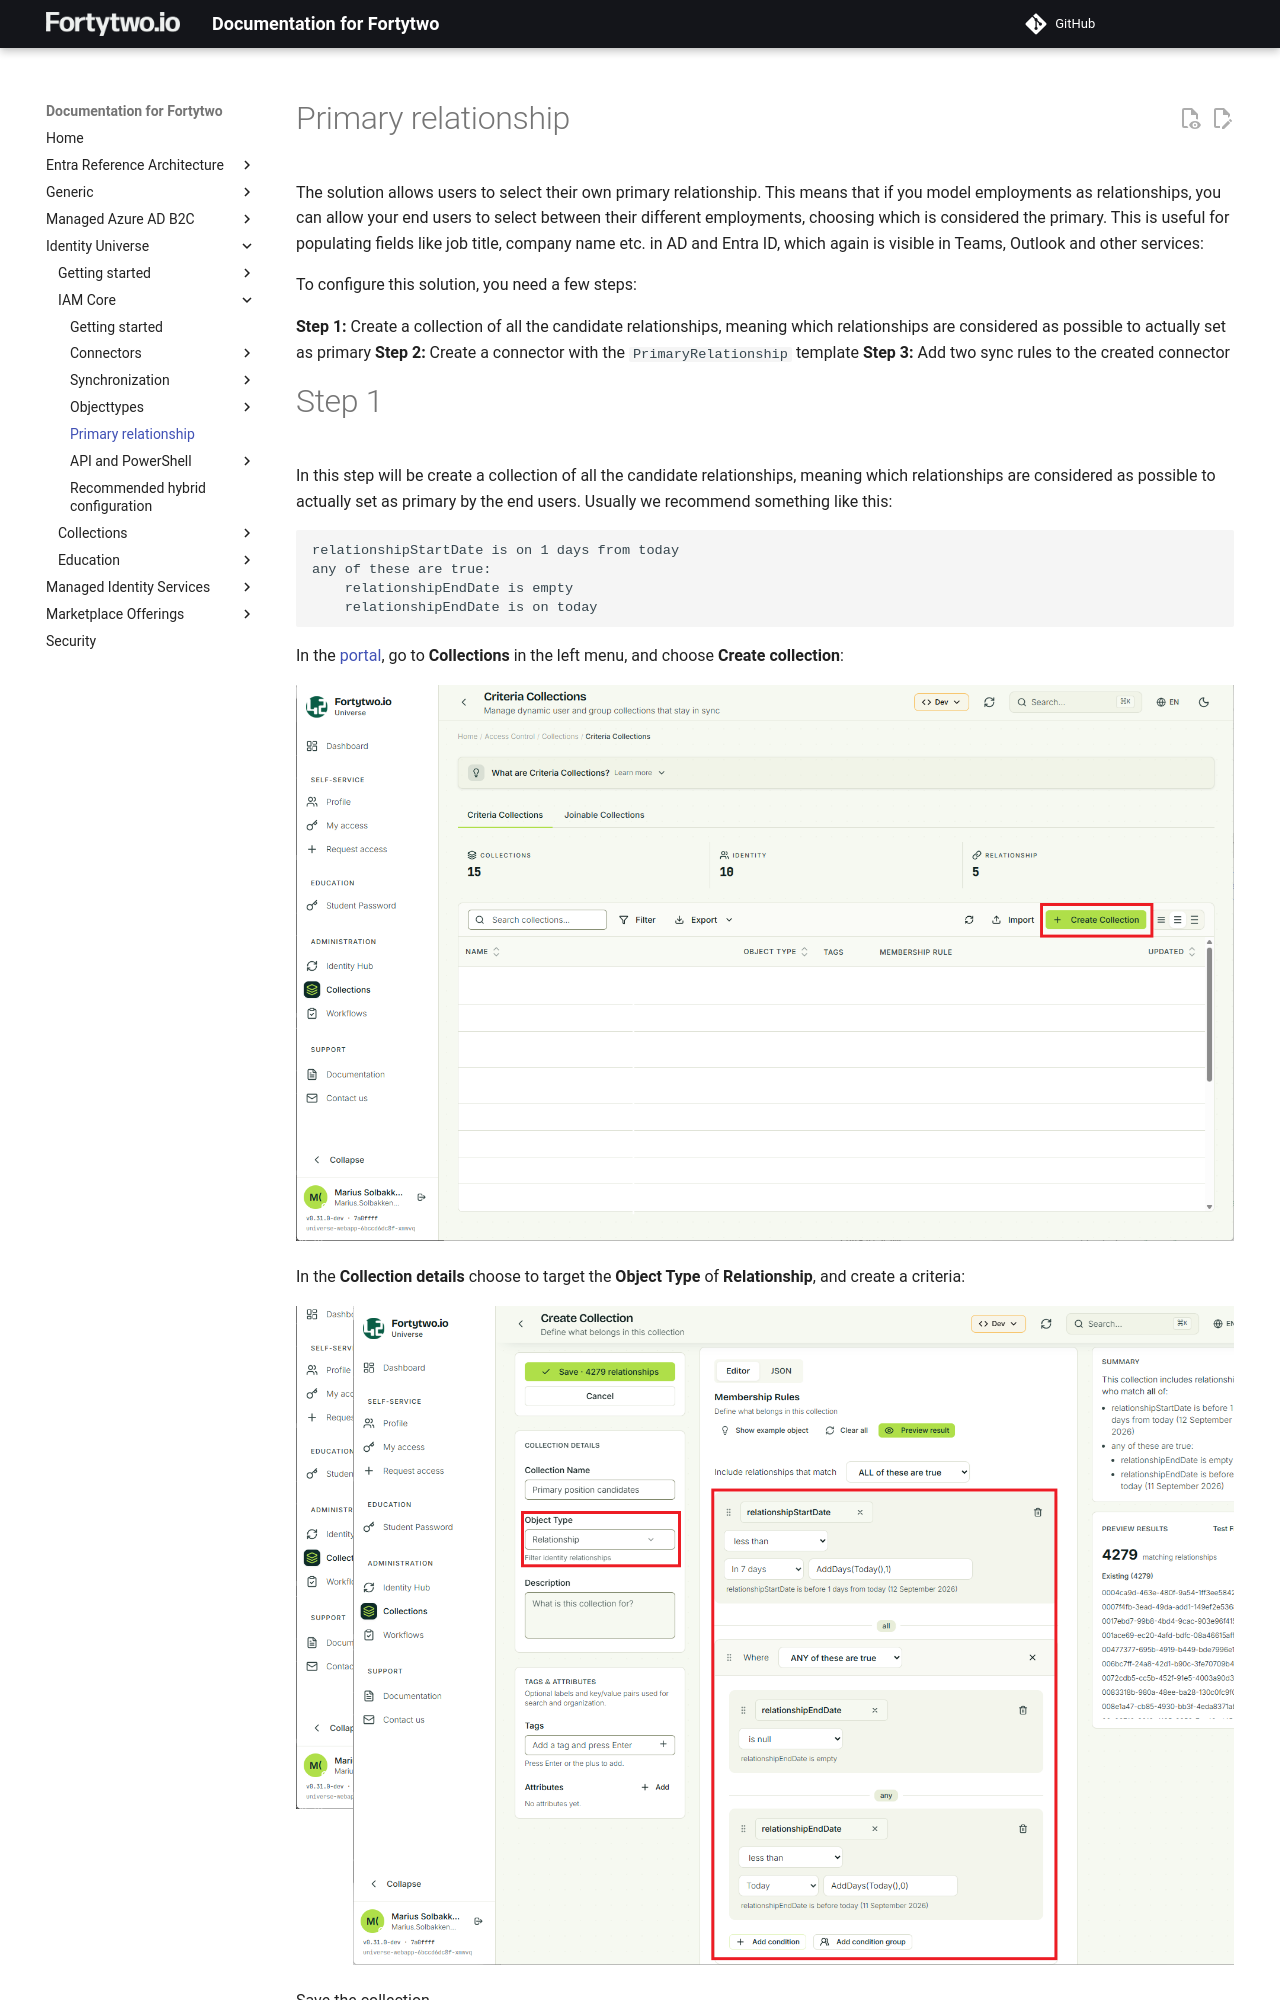

repository: fortytwoservices/public-docs.fortytwo.io · page: identity-universe/iam-core/primary-releationship/index.html · generator: mkdocs

# Primary relationship

The solution allows users to select their own primary relationship. This means that if you model employments as relationships, you can allow your end users to select between their different employments, choosing which is considered the primary. This is useful for populating fields like job title, company name etc. in AD and Entra ID, which again is visible in Teams, Outlook and other services:

To configure this solution, you need a few steps:

**Step 1:** Create a collection of all the candidate relationships, meaning which relationships are considered as possible to actually set as primary
**Step 2:** Create a connector with the ```PrimaryRelationship``` template
**Step 3:** Add two sync rules to the created connector

# Step 1

In this step will be create a collection of all the candidate relationships, meaning which relationships are considered as possible to actually set as primary by the end users. Usually we recommend something like this:

```
relationshipStartDate is on 1 days from today
any of these are true:
    relationshipEndDate is empty
    relationshipEndDate is on today
```

In the [portal](https://universe.fortytwo.io), go to **Collections** in the left menu, and choose **Create collection**:

![alt text](media/image-pr-1.png)

In the **Collection details** choose to target the **Object Type** of **Relationship**, and create a criteria:

![alt text](media/image-pr-2.png)

Save the collection.
